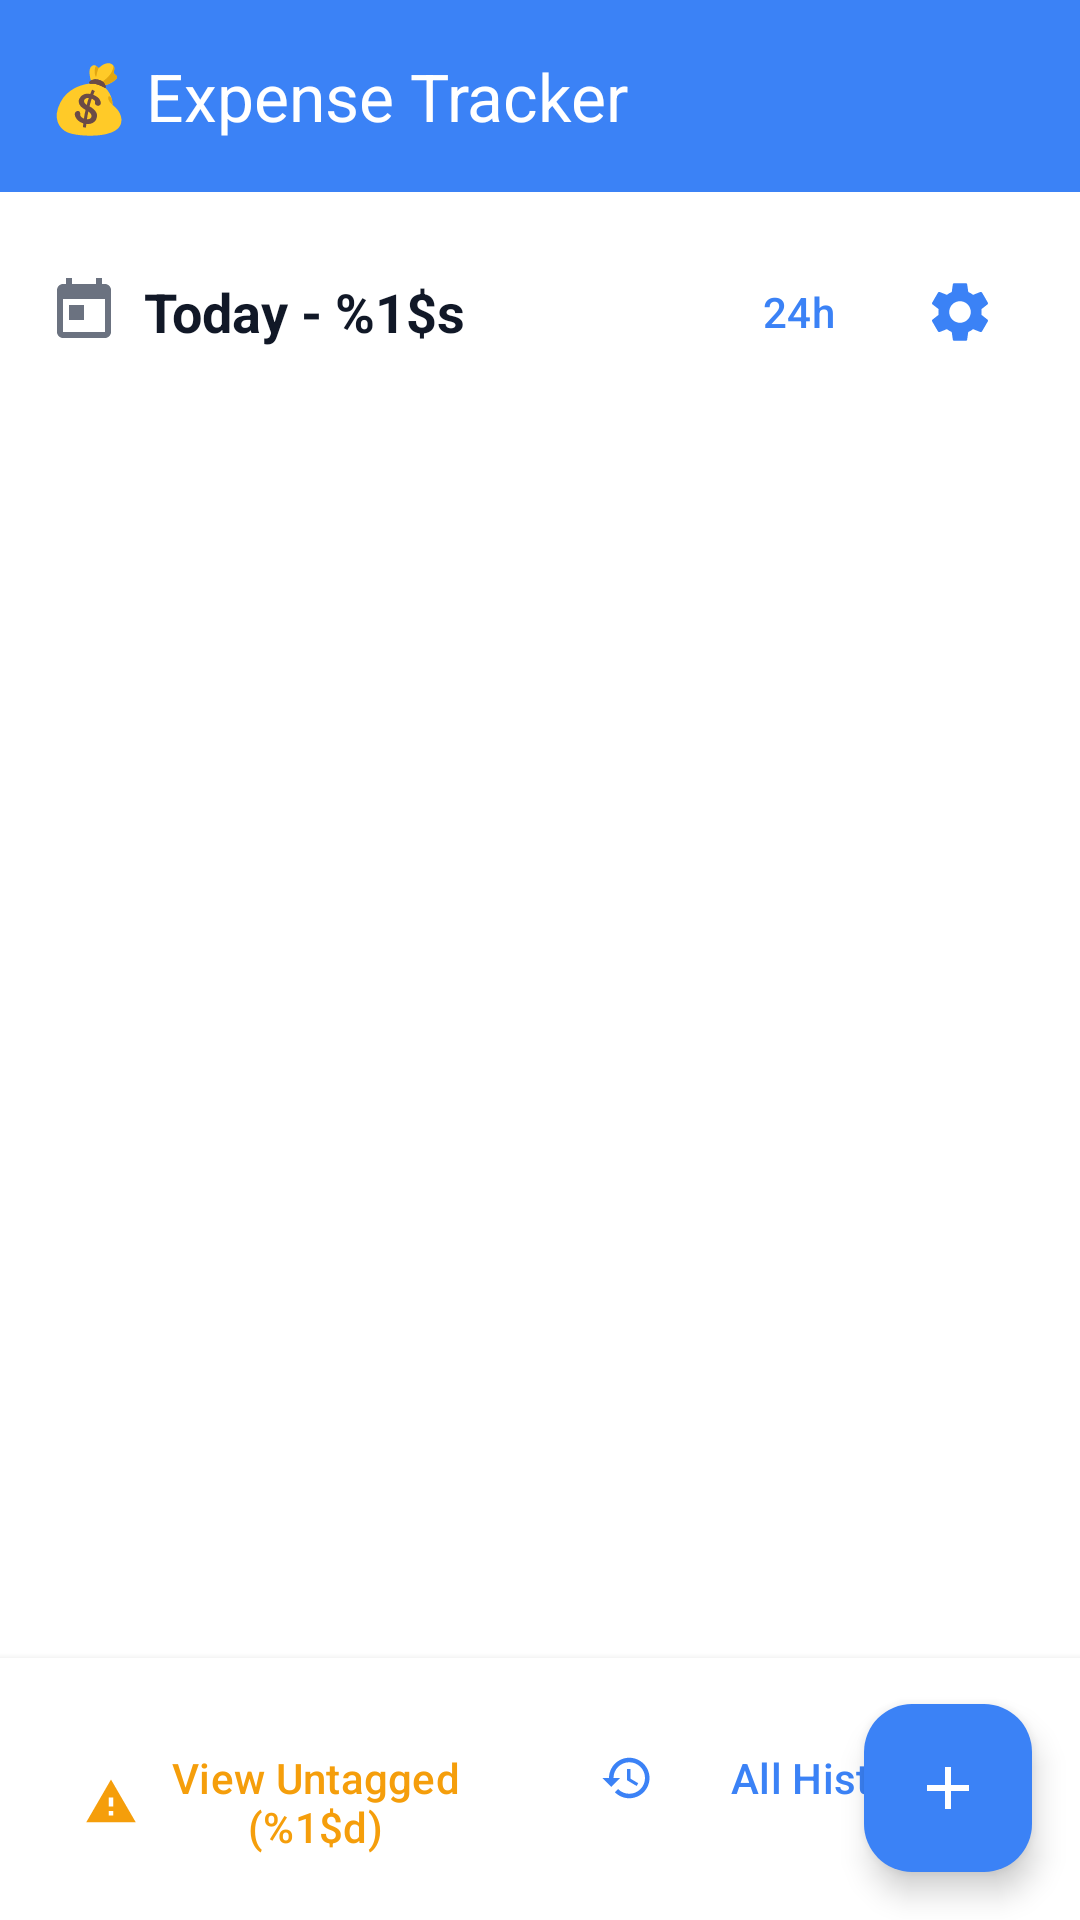

This screen was rendered from an Android layout file. Write that file and the resources it references.
<!-- AndroidManifest.xml: activity theme Theme.ExpenseTracker -->
<!-- res/layout/activity_home.xml -->
<?xml version="1.0" encoding="utf-8"?>
<androidx.coordinatorlayout.widget.CoordinatorLayout xmlns:android="http://schemas.android.com/apk/res/android"
    xmlns:app="http://schemas.android.com/apk/res-auto"
    xmlns:tools="http://schemas.android.com/tools"
    android:layout_width="match_parent"
    android:layout_height="match_parent"
    android:background="@color/background_white"
    tools:context=".ui.home.HomeActivity">

    
    <com.google.android.material.appbar.AppBarLayout
        android:layout_width="match_parent"
        android:layout_height="wrap_content"
        android:theme="@style/ThemeOverlay.AppCompat.Dark.ActionBar">

        <com.google.android.material.appbar.MaterialToolbar
            android:id="@+id/toolbar"
            android:layout_width="match_parent"
            android:layout_height="?attr/actionBarSize"
            android:background="@color/primary_blue"
            app:title="@string/home_title"
            app:titleTextColor="@color/text_white" />

    </com.google.android.material.appbar.AppBarLayout>

    
    <androidx.core.widget.NestedScrollView
        android:layout_width="match_parent"
        android:layout_height="match_parent"
        app:layout_behavior="@string/appbar_scrolling_view_behavior">

        <LinearLayout
            android:layout_width="match_parent"
            android:layout_height="wrap_content"
            android:orientation="vertical"
            android:padding="16dp">

            
            <LinearLayout
                android:layout_width="match_parent"
                android:layout_height="wrap_content"
                android:orientation="horizontal"
                android:gravity="center_vertical"
                android:layout_marginBottom="16dp">

                
                <TextView
                    android:id="@+id/tvTodayDate"
                    android:layout_width="0dp"
                    android:layout_height="wrap_content"
                    android:layout_weight="1"
                    android:text="@string/today_transactions"
                    android:textSize="18sp"
                    android:textStyle="bold"
                    android:textColor="@color/text_primary"
                    android:drawablePadding="8dp"
                    app:drawableStartCompat="@drawable/ic_calendar" />

                
                <com.google.android.material.button.MaterialButton
                    android:id="@+id/btnTimeFormat"
                    style="@style/Widget.Material3.Button.TextButton"
                    android:layout_width="wrap_content"
                    android:layout_height="wrap_content"
                    android:text="@string/time_format_24h"
                    android:textColor="@color/primary_blue"
                    android:minWidth="60dp" />

                
                <com.google.android.material.button.MaterialButton
                    android:id="@+id/btnSettings"
                    style="@style/Widget.Material3.Button.TextButton.Icon"
                    android:layout_width="48dp"
                    android:layout_height="48dp"
                    android:insetTop="0dp"
                    android:insetBottom="0dp"
                    app:icon="@drawable/ic_settings"
                    app:iconTint="@color/primary_blue"
                    app:iconSize="24dp" />

            </LinearLayout>

            
            <androidx.recyclerview.widget.RecyclerView
                android:id="@+id/rvTransactions"
                android:layout_width="match_parent"
                android:layout_height="wrap_content"
                android:nestedScrollingEnabled="false"
                tools:listitem="@layout/item_transaction" />

            
            <LinearLayout
                android:id="@+id/layoutEmptyState"
                android:layout_width="match_parent"
                android:layout_height="wrap_content"
                android:orientation="vertical"
                android:gravity="center"
                android:padding="32dp"
                android:visibility="gone"
                tools:visibility="visible">

                <ImageView
                    android:layout_width="80dp"
                    android:layout_height="80dp"
                    android:src="@drawable/ic_empty_transactions"
                    android:alpha="0.5"
                    app:tint="@color/text_tertiary" />

                <TextView
                    android:layout_width="wrap_content"
                    android:layout_height="wrap_content"
                    android:layout_marginTop="16dp"
                    android:text="@string/no_transactions_today"
                    android:textSize="16sp"
                    android:textColor="@color/text_secondary"
                    android:gravity="center" />

            </LinearLayout>

            
            <View
                android:layout_width="match_parent"
                android:layout_height="80dp" />

        </LinearLayout>

    </androidx.core.widget.NestedScrollView>

    
    <LinearLayout
        android:layout_width="match_parent"
        android:layout_height="wrap_content"
        android:layout_gravity="bottom"
        android:orientation="horizontal"
        android:background="@color/background_white"
        android:elevation="4dp"
        android:padding="16dp">

        
        <com.google.android.material.button.MaterialButton
            android:id="@+id/btnUntagged"
            style="@style/Widget.Material3.Button.TextButton"
            android:layout_width="0dp"
            android:layout_height="wrap_content"
            android:layout_weight="1"
            android:layout_marginEnd="8dp"
            android:text="@string/view_untagged"
            android:textColor="@color/untagged_amber"
            app:icon="@drawable/ic_warning"
            app:iconTint="@color/untagged_amber" />

        
        <com.google.android.material.button.MaterialButton
            android:id="@+id/btnAllHistory"
            style="@style/Widget.Material3.Button.TextButton"
            android:layout_width="0dp"
            android:layout_height="wrap_content"
            android:layout_weight="1"
            android:layout_marginStart="8dp"
            android:text="@string/all_history"
            android:textColor="@color/primary_blue"
            app:icon="@drawable/ic_history"
            app:iconTint="@color/primary_blue" />

    </LinearLayout>

    
    <com.google.android.material.floatingactionbutton.FloatingActionButton
        android:id="@+id/fabAddTransaction"
        android:layout_width="wrap_content"
        android:layout_height="wrap_content"
        android:layout_gravity="bottom|end"
        android:layout_margin="16dp"
        android:layout_marginBottom="80dp"
        android:contentDescription="@string/add_transaction"
        app:srcCompat="@drawable/ic_add"
        app:backgroundTint="@color/primary_blue"
        app:tint="@color/text_white" />

    
    <com.google.android.material.progressindicator.CircularProgressIndicator
        android:id="@+id/progressLoading"
        android:layout_width="wrap_content"
        android:layout_height="wrap_content"
        android:layout_gravity="center"
        android:visibility="gone"
        app:indicatorColor="@color/primary_blue" />

</androidx.coordinatorlayout.widget.CoordinatorLayout>
<!-- res/layout/item_transaction.xml (included above) -->
<?xml version="1.0" encoding="utf-8"?>
<com.google.android.material.card.MaterialCardView xmlns:android="http://schemas.android.com/apk/res/android"
    xmlns:app="http://schemas.android.com/apk/res-auto"
    xmlns:tools="http://schemas.android.com/tools"
    android:layout_width="match_parent"
    android:layout_height="wrap_content"
    android:layout_marginHorizontal="4dp"
    android:layout_marginVertical="4dp"
    android:clickable="true"
    android:focusable="true"
    app:cardCornerRadius="12dp"
    app:cardElevation="2dp"
    app:rippleColor="@color/primary_blue_light"
    app:strokeWidth="0dp">

    <LinearLayout
        android:layout_width="match_parent"
        android:layout_height="wrap_content"
        android:orientation="horizontal"
        android:padding="16dp">

        
        <View
            android:id="@+id/viewLeftBorder"
            android:layout_width="4dp"
            android:layout_height="match_parent"
            android:layout_marginEnd="12dp"
            android:background="@color/debit_red"
            tools:background="@color/debit_red" />

        
        <LinearLayout
            android:layout_width="0dp"
            android:layout_height="wrap_content"
            android:layout_weight="1"
            android:orientation="vertical">

            
            <LinearLayout
                android:layout_width="match_parent"
                android:layout_height="wrap_content"
                android:orientation="horizontal"
                android:gravity="center_vertical"
                android:layout_marginBottom="4dp">

                
                <TextView
                    android:id="@+id/tvAmount"
                    style="@style/TransactionAmount"
                    android:layout_width="0dp"
                    android:layout_height="wrap_content"
                    android:layout_weight="1"
                    android:textColor="@color/debit_red"
                    tools:text="₹150.00"
                    tools:textColor="@color/debit_red" />

                
                <TextView
                    android:id="@+id/tvTransactionType"
                    style="@style/TransactionTypeBadge"
                    android:layout_width="wrap_content"
                    android:layout_height="wrap_content"
                    android:background="@drawable/debit_badge_background"
                    tools:text="DEBITED"
                    tools:background="@drawable/debit_badge_background" />

            </LinearLayout>

            
            <TextView
                android:id="@+id/tvReceiverSenderName"
                style="@style/TransactionName"
                android:layout_width="match_parent"
                android:layout_height="wrap_content"
                android:layout_marginBottom="8dp"
                tools:text="MANGARAM CHOWDARY" />

            
            <LinearLayout
                android:layout_width="match_parent"
                android:layout_height="wrap_content"
                android:orientation="horizontal"
                android:gravity="center_vertical">

                
                <TextView
                    android:id="@+id/tvTime"
                    style="@style/TransactionTime"
                    android:layout_width="wrap_content"
                    android:layout_height="wrap_content"
                    tools:text="20:05" />

                
                <TextView
                    android:layout_width="wrap_content"
                    android:layout_height="wrap_content"
                    android:layout_marginHorizontal="8dp"
                    android:text="•"
                    android:textColor="@color/text_tertiary"
                    android:textSize="14sp" />

                
                <TextView
                    android:id="@+id/tvTag"
                    style="@style/TransactionTag"
                    android:layout_width="0dp"
                    android:layout_height="wrap_content"
                    android:layout_weight="1"
                    tools:text="+ Add Tag"
                    tools:textColor="@color/untagged_amber" />

                
                <View
                    android:id="@+id/viewUntaggedIndicator"
                    android:layout_width="8dp"
                    android:layout_height="8dp"
                    android:layout_marginStart="8dp"
                    android:background="@drawable/untagged_indicator"
                    android:visibility="gone"
                    tools:visibility="visible" />

            </LinearLayout>

        </LinearLayout>

    </LinearLayout>

</com.google.android.material.card.MaterialCardView>
<!-- resources referenced by this layout -->
<resources>
  <color name="background_white">#FFFFFF</color>
  <color name="debit_red">#EF4444</color>
  <color name="primary_blue">#3B82F6</color>
  <color name="primary_blue_light">#60A5FA</color>
  <color name="text_primary">#111827</color>
  <color name="text_secondary">#6B7280</color>
  <color name="text_tertiary">#9CA3AF</color>
  <color name="text_white">#FFFFFF</color>
  <color name="untagged_amber">#F59E0B</color>
  <!-- drawable debit_badge_background (drawable) -->
  <?xml version="1.0" encoding="utf-8"?>
  <shape xmlns:android="http://schemas.android.com/apk/res/android">
      <solid android:color="@color/debit_red" />
      <corners android:radius="16dp" />
  </shape>
  <!-- drawable ic_add (drawable) -->
  <vector xmlns:android="http://schemas.android.com/apk/res/android"
      android:width="24dp"
      android:height="24dp"
      android:viewportWidth="24"
      android:viewportHeight="24"
      android:tint="@color/text_white">
    <path
        android:fillColor="@android:color/white"
        android:pathData="M19,13h-6v6h-2v-6H5v-2h6V5h2v6h6v2z"/>
  </vector>
  <!-- drawable ic_empty_transactions (drawable) -->
  <vector xmlns:android="http://schemas.android.com/apk/res/android"
      android:width="24dp"
      android:height="24dp"
      android:viewportWidth="24"
      android:viewportHeight="24"
      android:tint="@color/text_tertiary">
    <path
        android:fillColor="@android:color/white"
        android:pathData="M12,2C6.48,2 2,6.48 2,12s4.48,10 10,10 10,-4.48 10,-10S17.52,2 12,2zM13,17h-2v-6h2v6zM13,9h-2L11,7h2v2z"/>
  </vector>
  <!-- drawable ic_warning (drawable) -->
  <vector xmlns:android="http://schemas.android.com/apk/res/android"
      android:width="24dp"
      android:height="24dp"
      android:viewportWidth="24"
      android:viewportHeight="24"
      android:tint="@color/untagged_amber">
    <path
        android:fillColor="@android:color/white"
        android:pathData="M1,21h22L12,2 1,21zM13,18h-2v-2h2v2zM13,14h-2v-4h2v4z"/>
  </vector>
  <!-- drawable untagged_indicator (drawable) -->
  <?xml version="1.0" encoding="utf-8"?>
  <shape xmlns:android="http://schemas.android.com/apk/res/android"
      android:shape="oval">
      <solid android:color="@color/untagged_amber" />
  </shape>
  <string name="add_transaction">Add Transaction</string>
  <string name="all_history">All History</string>
  <string name="home_title">💰 Expense Tracker</string>
  <string name="no_transactions_today">No transactions today</string>
  <string name="time_format_24h">24h</string>
  <string name="today_transactions">Today - %1$s</string>
  <string name="view_untagged">View Untagged (%1$d)</string>
  <style name="TransactionAmount">
          <item name="android:textSize">18sp</item>
          <item name="android:textStyle">bold</item>
          <item name="android:layout_marginEnd">8dp</item>
      </style>
  <style name="TransactionName">
          <item name="android:textSize">16sp</item>
          <item name="android:textColor">@color/text_primary</item>
          <item name="android:maxLines">1</item>
          <item name="android:ellipsize">end</item>
      </style>
  <style name="TransactionTag">
          <item name="android:textSize">14sp</item>
          <item name="android:textColor">@color/text_secondary</item>
          <item name="android:drawablePadding">4dp</item>
      </style>
  <style name="TransactionTime">
          <item name="android:textSize">14sp</item>
          <item name="android:textColor">@color/text_secondary</item>
      </style>
  <style name="TransactionTypeBadge">
          <item name="android:textSize">12sp</item>
          <item name="android:textStyle">bold</item>
          <item name="android:paddingHorizontal">8dp</item>
          <item name="android:paddingVertical">4dp</item>
          <item name="android:textColor">@color/text_white</item>
      </style>
  <color name="primary_blue_dark">#2563EB</color>
  <color name="card_background">#FFFFFF</color>
</resources>
